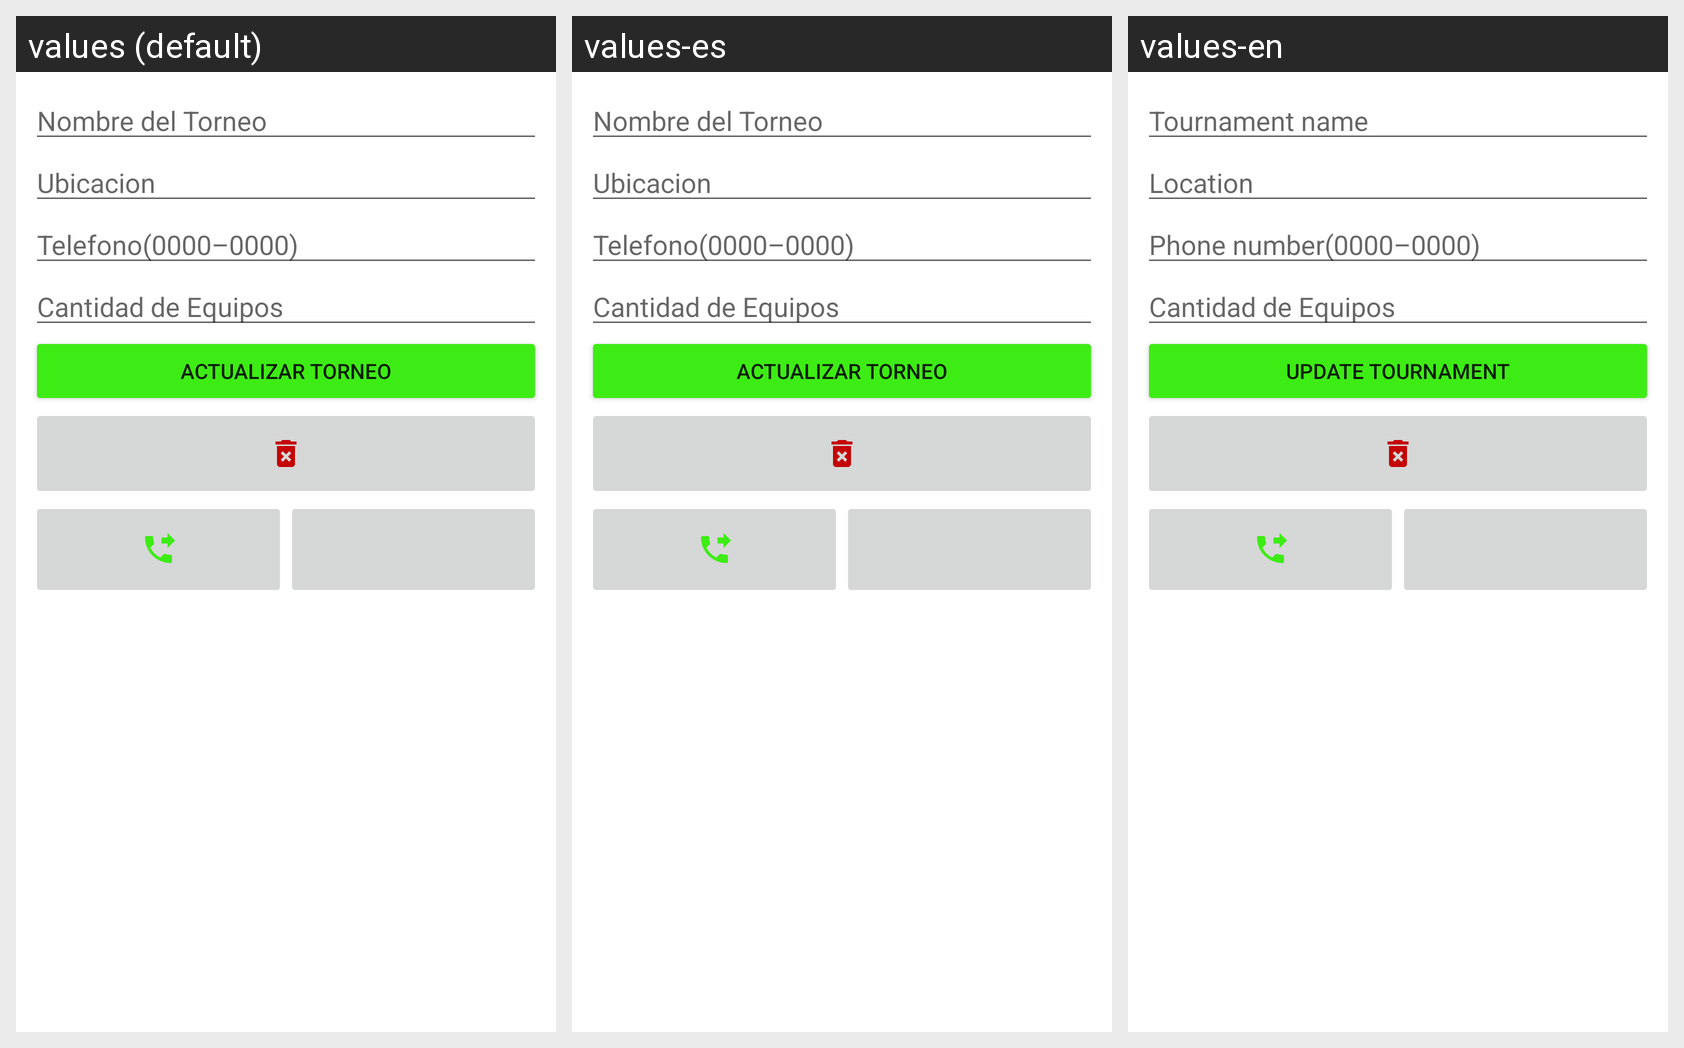

For this localized Android screen grid, give each drawn string resource with its value in every locale shown.
Android screen res/layout/fragment_update_torneo.xml rendered under 3 locales, left to right: values (default), values-es, values-en. Device: Nexus 5 (rendered at 1080×1920; each locale shown at half size, 540×960, under a caption strip naming it); theme Theme.AppTorneo.
Strings drawn on this screen, with the default value and each locale's value (text and hints the layout hard-codes, and strings that could not be matched under every locale, appear in the picture but are not listed):

msg_nombre
  values: Nombre del Torneo
  values-es: Nombre del Torneo
  values-en: Tournament name

msg_ubicacion
  values: Ubicacion
  values-es: Ubicacion
  values-en: Location

msg_telefono
  values: Telefono(0000–0000)
  values-es: Telefono(0000–0000)
  values-en: Phone number(0000–0000)

msg_cantiEqui
  values: Cantidad de Equipos
  values-es: Cantidad de Equipos
  values-en: Cantidad de Equipos

BT_update_torneo
  values: Actualizar Torneo
  values-es: Actualizar Torneo
  values-en: Update Tournament
